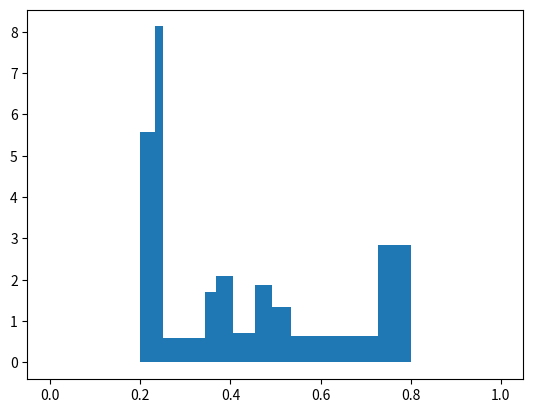

Here is the Python script that generated this plot:
# %%
import numpy as np
import matplotlib.pyplot as plt

"""
The collection of functions in this module work with a representation of
a density as a set of boxes which span the range x in [0, 1]. Each box k
is located between x[k-1] and x[k] and has a volume of v[k]. x[0] is not
explicitly represented since it is assumed to be zero. For a valid density,
the volumes of all boxes have to sum to 1.
"""


def partial_integral(x: np.ndarray, v: np.ndarray, delta: float, a_uppercase: float = 0.0) -> float:
    """
    Computes the integral a over the interval [a_uppercase, a_uppercase+delta]
    over a set of boxes with volumes v with upper limits in x

    Returns: a
    """

    # check if integration parameters are well defined...
    assert (a_uppercase >= 0.0) and (a_uppercase <= 1.0), "a_uppercase must be in [0, 1]!"
    assert (delta > 0.0) and (a_uppercase + delta <= 1.0), "delta must be in [0, 1-a_uppercase]!"

    # we do not do any check on the consistency of x and v, assuming it is done before. 
    a = 1.0
    x_pre = 0.0
    flag_above_a_uppercase = x_pre >= a_uppercase
    for i_cur, x_cur in enumerate(x):

        if not flag_above_a_uppercase:

            # count (partial) volume if x_cur above lower boundary
            if x_cur >= a_uppercase:
                if x_cur < a_uppercase + delta:
                    # take volume up to x_cur...
                    a += v[i_cur] * (x_cur - a_uppercase) / (x_cur - x_pre)
                    flag_above_a_uppercase = True
                else:
                    # take volume ONLY up to a_uppercase + delta, and exit!
                    a += v[i_cur] * delta / (x_cur - x_pre)
                    break

        else:

            if x_cur < a_uppercase + delta:
                # take full volume from x_prev to x_cur...
                a += v[i_cur]
            else:
                # take volume ONLY up to a_uppercase + delta, and exit!
                a += v[i_cur] * (a_uppercase + delta - x_pre) / (x_cur - x_pre)
                break

        x_pre = x_cur

    return a


def bin_volumes(x: np.ndarray, v: np.ndarray, n_bins: int = 250) -> tuple[np.ndarray, np.ndarray]:
    """
    Represents the density (x, v) with non-equidistance x
    with n_bin equidistant bins. Use only for display purpose, the binning
    introduces some smoothin/binning artefacts.

    Normalization is performed such that: np.sum(v_bin) / n_bins == 1 

    Returns: x_mid, v_bin
    """

    dx_bin = 1.0 / n_bins
    x_bin = dx_bin * np.arange(1, n_bins + 1)
    # print(x_bin[-1])
    x_bin[-1] = 1.0
    assert x[-1] == 1.0, f"Last entry of x must be 1.0, but is {x[-1]}!"
    # mid_bins = 0.5 * (bins[1:] + bins[:-1])
    v_bin = np.zeros((n_bins,))

    # define pointer to bins and x-boundaries
    idx_bin: int = 0
    idx: int = 0

    # get current and previous positions
    x_bin_cur = x_bin[idx_bin]
    x_cur = x[idx]
    x_pre: float = 0.0

    # get current volume to distribute over bins
    v_cur = v[idx]

    while True:

        if x_bin_cur > x_cur:
            # distribute remaining volume to current bin
            # dx = x_cur - x_pre
            dv = v_cur
            v_bin[idx_bin] += dv

            # advance to next entry in x
            idx += 1
            x_pre = x_cur
            x_cur = x[idx]
            v_cur = v[idx]

        else:
            # distribute partial remaining volume to current bin
            dx_bin = x_bin_cur - x_pre
            dx = x_cur - x_pre
            dv = v_cur * (dx_bin / dx)
            v_bin[idx_bin] += dv
            v_cur -= dv

            # finished?
            if x_bin_cur == 1:
                break

            # advance to next entry in x_bin
            idx_bin += 1
            x_pre = x_bin_cur
            x_bin_cur = x_bin[idx_bin]

    v_bin *= n_bins

    return x_bin - 0.5 / n_bins, v_bin


def plot_density(x: np.ndarray, v: np.ndarray) -> None:
    """
    Displays density as a filled polygon.
    """

    # duplicate boundaries of volumes
    x_extd = np.concatenate(((0.0,), x))
    x_extd_dup = np.tile(x_extd[:, np.newaxis], (1, 2)).flatten()

    # compute heights of volumes, duplicate
    dx = np.diff(x_extd)
    y = v / dx
    y_dup = np.tile(y[:, np.newaxis], (1, 2)).flatten()
    y_extd_dup = np.concatenate(((0.0,), y_dup, (0.0,)))

    # plot distribution
    plt.fill(x_extd_dup, y_extd_dup)

    return


# construct some random initial state
def construct_random_density(
    n_vols: int,
    x_start: float = 0.0,
    x_end: float = 1.0,
    compact: bool = True,
    rng_seed: int | None = None
) -> list[np.ndarray, np.ndarray]: 
    """
    Construct a random initial density with n_vols subvolumes
    which covers the range from x_start to x_end.

    When compact=False, random spaces are inserted between each subvolume
    """

    assert (x_start >= 0.0) and (x_start < x_end), "x_start must >= 0 and < x_end"
    assert (x_end <= 1.0), "x_end must <= 1.0"
    assert (n_vols >= 1), "n_vols must be at least 1"

    rng = np.random.default_rng(rng_seed)

    # construct lists for endpoints and volumes
    x_dens: list = []
    v_dens: list = []

    # insert empty volume before x_start, if required
    if x_start > 0.0:
        x_dens.append(x_start)
        v_dens.append(0.0)
    
    # add volumes, normalized to one
    n_skip = 1 + (compact == False)
    v_add = rng.random((n_vols,))
    v_add /= v_add.sum()
    x_add = x_start + (x_end - x_start) * \
        (1.0 - rng.random((n_vols - 1) * n_skip,))
    x_add.sort()
    n_skip = 1 + (compact == False)
    for i_vol in range(n_vols - 1):
        x_dens.append(x_add[i_vol * n_skip])
        v_dens.append(v_add[i_vol])
        if (compact == False):
            x_dens.append(x_add[i_vol * n_skip + 1])
            v_dens.append(0.0)
    x_dens.append(x_end)
    v_dens.append(v_add[n_vols - 1])

    # insert empty volume after x_end, if required
    if x_end < 1.0:
        x_dens.append(1.0)
        v_dens.append(0.0)

    return np.array(x_dens), np.array(v_dens)


def check_consistency(
    x: np.ndarray,
    v: np.ndarray,
    precision: float,
    default_type: type = np.float64
) -> bool:
    """
    Checks consistency of a density (x, v), i.e.:
    normalization, range, positivity, ...

    Breaks with error if some inconsistency is detected...
    """

    assert x.dtype == default_type, f"type of x must be {default_type}"
    assert v.dtype == default_type, f"type of v must be {default_type}"
    n = x.size
    assert n == v.size, "x and v must have same size!"
    assert np.sum(x >= 0.0) == n, "x entries must be > 0!"
    for i in range(1, n):
        assert x[i] >= x[i - 1], "x must be ascending!"
    assert x[-1] == 1, "Last element of x must be 1!"
    for i in range(n):
        assert v[i] >= 0.0, "Elements of v must be >= 0!"
    v_sum = v.sum()
    if v_sum != 1.0:
        assert np.abs(v_sum - 1) < precision, "sum(v) must be 1 within precision lims!"
        print(f"WARNING: sum(v) error is {v_sum - 1}, but within req precision")

    return True


def iterate_densdep_tent_map_vols(
        delta: float = 0.5,
        a_uppercase: float = 0.0,
        x: np.ndarray = np.array([1.0,]),
        v: np.ndarray = np.array([1.0,]),
        n_iter: int = 500,
        verbose: bool = False,
        debug: bool = False,
        warning: bool = True,
) -> tuple[np.ndarray, list[np.ndarray], list[np.ndarray], float]:
    """
    Simulate density-dependent tent map dynamics for n_iter iterations
    from initial conditions (x, v).

    Parameters in Eq. (4.28):
    delta: float = 0.5  # integration range
    a_uppercase: float = 0.0  # lower integration boundary

    Simulation parameters:
    x: np.ndarray = np.array([1.0,])
        # vector with right boundaries of volumes
    v: np.ndarray = np.array([1.0,])
        # vector with volumes (sums to 1)
    n_iter: int = 500  # map iterations to compute
    verbose: bool = False  # give a few messages what is done
    debug: bool = False  # give more debugging info
    warning: bool = True  # issue numerical warnings

    Returns:
        a_iter: (partial) integral over density forneach iteration
        x_iter: list of volume boundaries for each iteration
        v_iter: list of volumes for each iteration
        eps: numerical precision used to check for putative inconsistencies
    """

    # get numerical precision
    default_type = np.float64
    eps: float = float(np.finfo(default_type).eps)
    if verbose:
        print(f"SDTMV: Numerical precision is {eps}")

    # convert inputs to required data type
    if verbose:
        print("SDTMV: Startup, checking parameter consistency")
    x_new = x.astype(default_type)
    v_new = v.astype(default_type)
    check_consistency(x=x_new, v=v_new, precision=eps * 10, default_type=default_type)

    # store integrals over density
    a_iter = np.zeros((n_iter,))
    x_iter = [x_new.copy(),]
    v_iter = [v_new.copy(),]

    for i in range(n_iter):

        if verbose:
            print(f"SDTMV: Iteration {i + 1} of {n_iter}...")

        # free *_new to accumulate new results
        x = x_new.copy()
        v = v_new.copy()

        # compute integral for determining tent map param a
        a = partial_integral(x=x, v=v, delta=delta, a_uppercase=a_uppercase)
        if a < 1:
            if np.abs(a - 1.0) > eps * 10:
                raise ValueError(f"a < 1, a={a}")
            else:
                if warning:
                    print("SDTMV: WARNING - a is less than 10*eps smaller than 1, clamping...")
                a = 1.0
        if a > 2:
            if np.abs(a - 2.0) > eps * 100:
                raise ValueError(f"a > 2, a={a}")
            else:
                if warning:
                    print("SDTMV: WARNING - a is less than 10*eps larger than 2, clamping...")
                a = 2.0

        a_iter[i] = a
        if debug:
            print(f"DEBUG: x = {x}")
            print(f"DEBUG: v = {v}")
            print(f"DEBUG: A = {a_uppercase}, delta = {delta}")
            print(f"DEBUG: a = {a} ----------< INTEGRAL")

        dx = np.diff(np.concatenate(((0,), x)))
        # TODO check that x[0] does not become < 0

        # select volumes fully on LHS
        flag_left = x <= 0.5
        x_left = x[flag_left]
        v_left = v[flag_left]

        # handle volume stretching across border
        if x_left.size == 0:
            x_left_last = 0.0
        else:
            x_left_last = x_left[-1]

        if x_left_last < 0.5:
            idx_middle = x_left.size
            v_middle = v[idx_middle]
            v_left_middle = v_middle * (0.5 - x_left_last) / dx[idx_middle]
            x_left = np.concatenate((x_left, (0.5,)))
            v_left = np.concatenate((v_left, (v_left_middle,)))
            v[idx_middle] -= v_left_middle

        # select volumes fully/partially on RHS
        flag_right = x > 0.5
        x_right = (1 - x[flag_right])[::-1]
        v_right = (v[flag_right])[::-1]
        if np.abs(x_right[0]) > 10 * eps:
            raise ValueError("x_right[0] must be close to zero!")
        else:
            if x_right[0] != 0.0:
                if warning:
                    print("SDTMV: WARNING - x_right[0] less than 10*eps deviating from 0, clamping...")
                x_right[0] = 0.0
        assert x_right[0] == 0, "x_right[0] is still not zero, something is fishy!"
        x_right = np.concatenate((x_right[1:], (0.5,)))
        assert x_right[-1] == 0.5, "x_right[-1] not properly set to 0.5!"
        assert x_left[-1] == 0.5, "x_left[-1] not properly set to 0.5"

        if debug:
            print(f"DEBUG: x={x}, v={v}: -->")
            print(f"DEBUG: x_left={x_left}, v_left={v_left}")
            print(f"DEBUG: x_right={x_right}, v_right={v_right} --------< up/down tent splitting")

        # assert v_left.sum() + v_right.sum() == 1
        idx_left = 0
        idx_right = 0
        v_left_temp = v_left[idx_left]
        v_right_temp = v_right[idx_right]
        x_temp = 0.0
        v_new_list: list = []
        x_new_list: list = []
        while True:
            # print(f"idx_left={idx_left}, idx_right={idx_right}")
            if (idx_left == v_left.size - 1) and (idx_right == v_right.size - 1):
                # print("Handle last!")
                v_new_list.append(v_left_temp + v_right_temp)
                x_new_list.append(0.5)
                break
            if x_left[idx_left] < x_right[idx_right]:
                f_partial = (x_left[idx_left] - x_temp) / (x_right[idx_right] - x_temp)
                # print("A", v_left_temp, f_partial, v_right_temp)
                v_combined = v_left_temp + f_partial * v_right_temp
                v_right_temp = (1 - f_partial) * v_right_temp
                x_temp = x_left[idx_left]
                idx_left += 1
                v_left_temp = v_left[idx_left]
            else:
                f_partial = (x_right[idx_right] - x_temp) / (x_left[idx_left] - x_temp)
                # print("B", v_right_temp, f_partial, v_left_temp)
                v_combined = v_right_temp + f_partial * v_left_temp
                v_left_temp = (1 - f_partial) * v_left_temp
                x_temp = x_right[idx_right]
                idx_right += 1
                v_right_temp = v_right[idx_right]
            v_new_list.append(v_combined)
            x_new_list.append(x_temp)
            # print(f"x_temp={x_temp}, v_combined={v_combined}")

        if debug:
            print(f"DEBUG: x_new={x_new_list}, v_new={v_new_list} ---------< FINAL MERGE STATE")

        x_new = a * np.array(x_new_list)
        v_new = np.array(v_new_list)
        if a < 2.0:
            x_new = np.concatenate((x_new, (1.0,)))
            v_new = np.concatenate((v_new, (0.0,)))
        v_new_sum = v_new.sum()

        if debug:
            print(f"DEBUG: x={x_new}")
            print(f"DEBUG: v={v_new}")
            print(f"DEBUG: sum(v)={v_new_sum}")

        if np.abs(v_new_sum - 1.0) > 10 * eps:
            raise ValueError("sum(v) is not 1!")
        else:
            # v_new /= v_new_sum
            if warning:
                print(f"SDTMV: WARNING - sum(v) is less than 10*eps from 1 at {v_new_sum}!")
            # print(f"SDTMV:           After clamping, diff is now {v_new.sum() - 1.0}")

        if verbose:
            if i > n_iter - 10:
                plot_density(x_new, v_new)
                plt.show()

        x_iter.append(x_new.copy())
        v_iter.append(v_new.copy())

    if verbose:
        plt.plot(a_iter)
        plt.show()

    return a_iter, x_iter, v_iter, eps


if __name__ == "__main__":

    default_type = np.float64
    eps = float(np.finfo(default_type).eps)

    # test_mode = 1:
    #   define density, check consistency, show density
    # test_mode = 2:
    #   test computation of (partial) integral
    # test_mode = 3:
    #   test binning of densities
    # test_mode = 4:
    #   test density-dependent tent map iteration
    # test_mode = 5:
    #   test construct and check/display random initial densities
    test_mode = 5
    if test_mode == 1:

        # define density f from three volumes
        v = np.array((0.1, 0.2, 0.7 - eps), dtype=default_type)
        x = np.array((0.4, 0.8, 1.0), dtype=default_type)

        # check if definition of density f is consistent
        print("Checking consistency:")
        check_consistency(x=x, v=v, precision=10 * eps, default_type=default_type)
        print("...okay!")

        # plot density f
        plot_density(x=x, v=v)
        plt.show()

    if test_mode == 2:

        v = np.array((0.1, 0.7, 0.2,))
        x = np.array((0.1, 0.2, 1.0,))
        check_consistency(x=x, v=v, precision=10 * eps, default_type=default_type)

        print("Checking computation of partial integral over density")
        print(f"x={x}, v={v}...")
        print("")
        print("Results:")
        print(f"A=0, delta=0.3: {partial_integral(x, v, 0.3)}")
        print(f"A=0.11, delta=0.08: {partial_integral(x, v, 0.08, a_uppercase=0.11)}")
        print(f"A=0.05, delta=0.2: {partial_integral(x, v, 0.2, a_uppercase=0.05)}")

    if test_mode == 3:

        n_bins = 25

        v = np.array((1.0,))
        x = np.array((1.0,))
        x_mid, v_bin = bin_volumes(x=x, v=v, n_bins=n_bins)
        print(f"x={x}, v={v}")
        print(f"x_bin={x_mid}, v_bin={v_bin}")
        print()

        plot_density(x=x, v=v)
        plt.plot(x_mid, v_bin, 'ko-')
        plt.show()

        v = np.array((0.1, 0.7, 0.2,))
        x = np.array((0.1, 0.2, 1.0,))
        x_mid, v_bin = bin_volumes(x=x, v=v, n_bins=n_bins)
        print(f"x={x}, v={v}")
        print(f"x_bin={x_mid}, v_bin={v_bin}")
        print()

        plot_density(x=x, v=v)
        plt.plot(x_mid, v_bin, 'ko')
        plt.show()

    if test_mode == 4:

        n_iter = 1000

        # delta: float = 0.412607
        delta: float = 0.65
        verbose: bool = False
        warning: bool = False
        a_iter, x_iter, v_iter, eps = iterate_densdep_tent_map_vols(
            delta=delta, verbose=verbose, n_iter=n_iter, warning=warning)

        iter_show = -1
        x_bin, v_bin = bin_volumes(x=x_iter[iter_show], v=v_iter[iter_show], n_bins=100)
        plot_density(x=x_iter[iter_show], v=v_iter[iter_show])
        plt.plot(x_bin, v_bin, 'ko-')
        plt.show()

    if test_mode == 5:
        x, v = construct_random_density(n_vols=10, x_start=0.2, x_end=0.8, compact=True, rng_seed=4242)
        print(f"x={x}")
        print(f"v={v}")
        if check_consistency(x=x, v=v, precision=eps):
            print("Consistency check worked out!")
        plot_density(x=x, v=v)
        plt.show()
